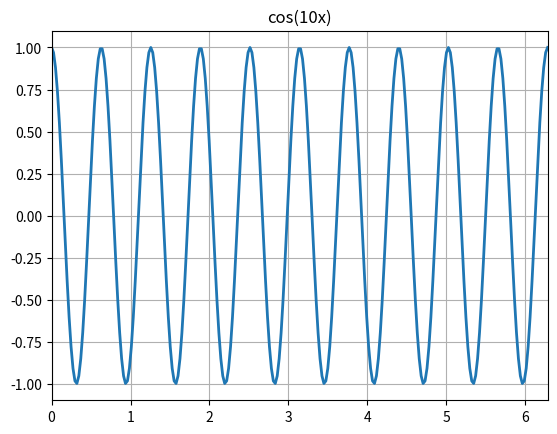

This figure's Python source:
import numpy as np
import matplotlib.pylab as plt

N = 256
k = 10

x = np.linspace(0, 2 * np.pi, N)
y = np.cos(k * x)

plt.figure()
plt.plot(x, y, linewidth=2)
plt.grid()
plt.title(f"cos({k:2}x)")
plt.xlim(0, 2 * np.pi)

plt.show()
